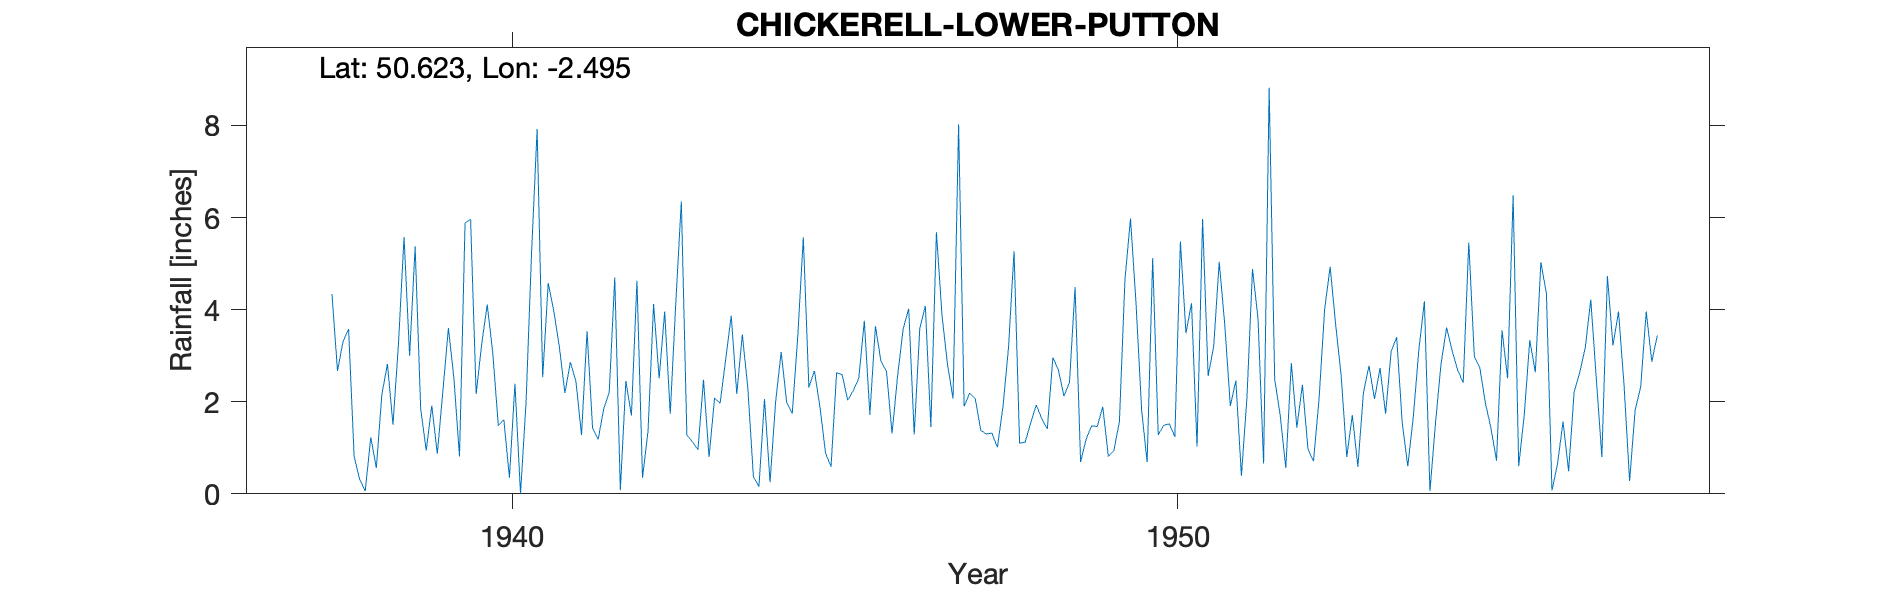

The data file committed next to this chart (first rows):
CHICKERELL-LOWER-PUTTON, , , , , , , , , , , , , , , , , , , , , , , 
Grid ref, SY650805, Long, -2.495, Lat, 50.62, Elevation, 65, ft, , , , , , , , , , , , , , , 
Station no, 1558/5, , , , , , , , , , , , , , , , , , , , , , 
, 1931, 1932, 1933, 1934, 1935, 1936, 1937, 1938, 1939, 1940, 1941, 1942, 1943, 1944, 1945, 1946, 1947, 1948, 1949, 1950, 1951, 1952, 1953
January, , , , , , , , 3.58, 5.37, 3.25, 4.58, 4.7, 6.35, 2.29, 2.67, 2.88, 2.81, 5.27, 0.69, 0.69, 3.2, 1.7, 0.8
February, , , , , , , , 0.81, 1.84, 4.11, 3.97, 0.08, 1.28, 0.37, 1.89, 2.66, 2.07, 1.1, 1.19, 5.12, 5.04, 0.56, 1.71
March, , , , , , , , 0.31, 0.94, 3.06, 3.2, 2.45, 1.13, 0.16, 0.89, 1.31, 8.02, 1.12, 1.48, 1.28, 3.67, 2.84, 0.59
April, , , , , , , , 0.06, 1.92, 1.48, 2.19, 1.7, 0.96, 2.06, 0.59, 2.56, 1.9, 1.54, 1.46, 1.49, 1.91, 1.44, 2.19
May, , , , , , , , 1.23, 0.87, 1.61, 2.86, 4.63, 2.48, 0.25, 2.63, 3.58, 2.19, 1.93, 1.89, 1.52, 2.46, 2.37, 2.78
June, , , , , , , , 0.56, 2.23, 0.35, 2.44, 0.35, 0.8, 1.99, 2.59, 4.02, 2.07, 1.63, 0.81, 1.24, 0.39, 0.97, 2.06
July, , , , , , , , 2.16, 3.6, 2.39, 1.28, 1.37, 2.08, 3.08, 2.03, 1.29, 1.38, 1.41, 0.94, 5.48, 2.09, 0.71, 2.73
August, , , , , , , , 2.82, 2.5, 0, 3.53, 4.12, 1.97, 1.99, 2.24, 3.59, 1.3, 2.96, 1.57, 3.49, 4.88, 2.06, 1.74
September, , , , , , , , 1.5, 0.81, 1.98, 1.42, 2.51, 2.92, 1.74, 2.51, 4.08, 1.32, 2.69, 4.66, 4.14, 3.8, 4, 3.09
October, , , , , , , 4.34, 3.27, 5.88, 5.25, 1.18, 3.96, 3.87, 3.42, 3.76, 1.45, 1.01, 2.12, 5.98, 1.03, 0.66, 4.93, 3.4
November, , , , , , , 2.67, 5.58, 5.96, 7.92, 1.84, 1.74, 2.17, 5.57, 1.72, 5.68, 1.89, 2.42, 4.13, 5.97, 8.82, 3.67, 1.54
December, , , , , , , 3.31, 3, 2.17, 2.53, 2.2, 4.14, 3.46, 2.31, 3.64, 3.89, 3.17, 4.49, 1.83, 2.56, 2.49, 2.55, 0.6
Total, , , , , , , , 24.88, 34.09, 33.93, 30.69, 31.75, 29.47, 25.23, 27.16, 36.99, 29.13, 28.68, 26.63, 34.01, 39.41, 27.8, 23.23
The Glen Lower Putton Lane nr Putton Far…, , , , , , , , , , , , , , , , , , , , , , , 
Although most of the village is higher t…, , , , , , , , , , , , , , , , , , , , , , , 
1937 Gauge moved 5 miles  SE from Abbots…, , , , , , , , , , , , , , , , , , , , , , , 
1957 Oct 15 Station moved 3miles NE  to …, , , , , , , , , , , , , , , , , , , , , , , 
1960 Note says do not punch Not clear wh…, , , , , , , , , , , , , , , , , , , , , , , 
